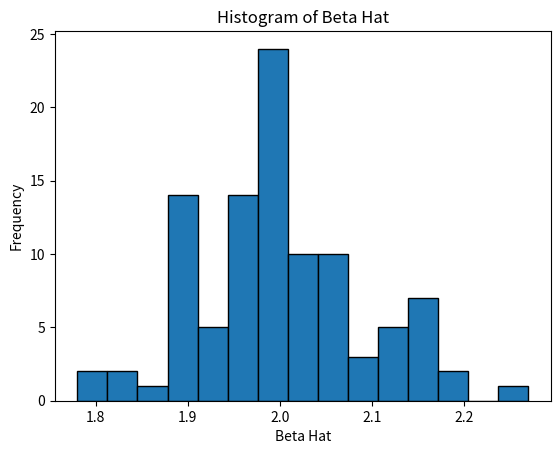

Source code (Python):
import numpy as np
import pandas as pd
from scipy.stats import norm
import matplotlib.pyplot as plt

# Define the number of trials and observations
num_trials = 100
num_obs = 1000

# Define alpha, beta, and sigma
alpha = 0
beta = 2
sigma = 400

# Initialize a list to store beta_hat values
beta_hat_values = []

# Define log likelihood function
def log_likelihood(beta_tilda, alpha, x, y, sigma):
    # prob(y_i=0)
    # =prob(y*_i <= 300)
    # =prob(alpha + beta_tilda * x + u_i <= 300)
    # =prob(ui <= 300 - alpha - beta_tilda* x)
    
    # Probability density for y=0
    prob0 = norm.cdf(300 - alpha - beta_tilda* x, 0, sigma)
    # Probability density for y=1
    prob1 = 1 - prob0
    # Total log likelihood
    log_likelihood = np.sum(y*np.log(prob1) + (1-y)*np.log(prob0))
    return log_likelihood

# Run trials
for j in range(num_trials):

    # Generate random component u ~ N(0, sigma)
    u = np.random.normal(0, sigma, num_obs)

    # Create x vector
    x = np.arange(1, num_obs+1)

    # Generate y_star and convert to y as a dummy variable
    y_star = alpha + beta * x + u
    y = (y_star > 300).astype(int)  # Changed from y_star > 300

    # Evaluate the log likelihood for each potential beta_hat
    max_log_likelihood = -np.inf
    beta_hat = 0
    for beta_tilda in np.arange(-1, 3.01, 0.01):
        print(log_likelihood(beta_tilda, alpha, x, y, sigma))
        current_log_likelihood = log_likelihood(beta_tilda, alpha, x, y, sigma)
        if current_log_likelihood > max_log_likelihood:
            max_log_likelihood = current_log_likelihood
            beta_hat = beta_tilda

    # Append the beta_hat value
    beta_hat_values.append(beta_hat)

# Convert list to a DataFrame
df = pd.DataFrame(beta_hat_values, columns=['beta_hat'])

# Plot histogram of beta_hat values
plt.hist(df['beta_hat'], bins=15, edgecolor='k')
plt.xlabel('Beta Hat')
plt.ylabel('Frequency')
plt.title('Histogram of Beta Hat')
plt.show()
